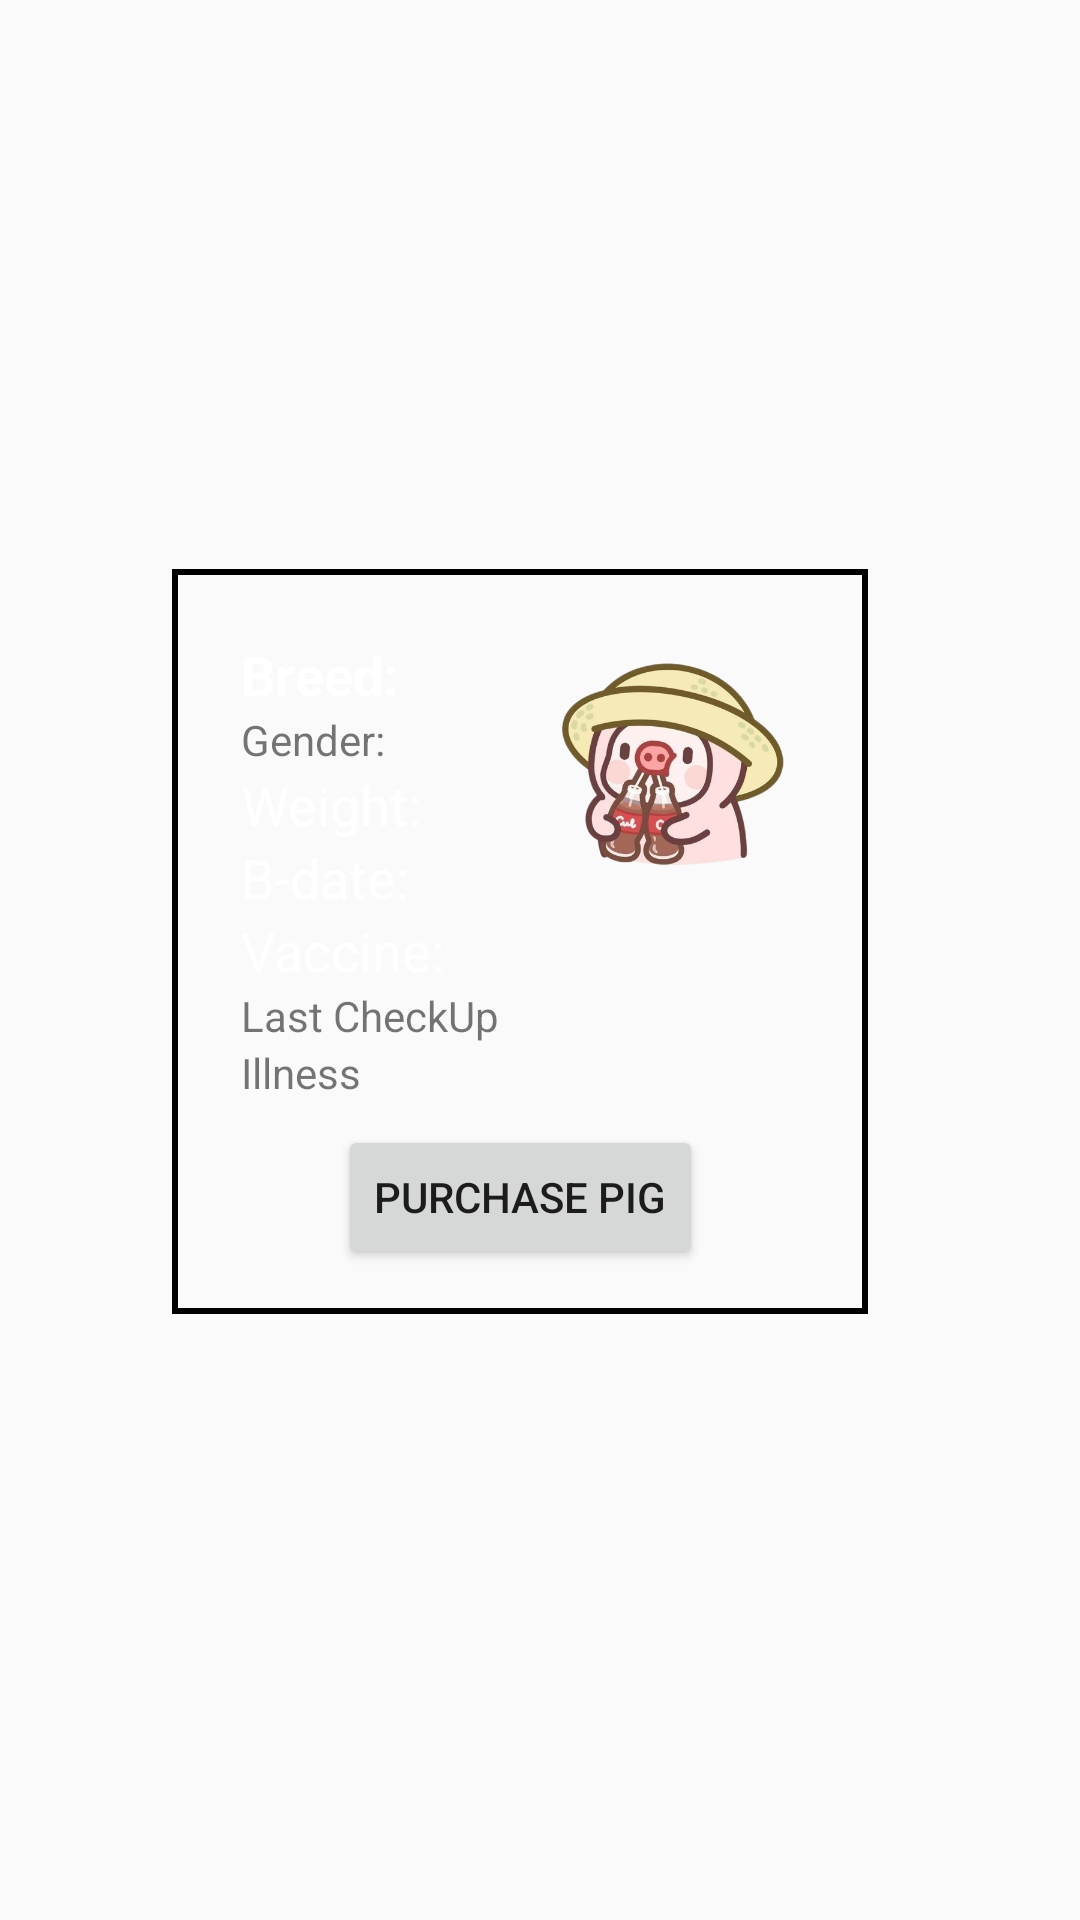

Layout XML and referenced resources for this Android screen:
<!-- AndroidManifest.xml: application theme Theme.PigFarmManagementApp -->
<!-- res/layout/qr_scanner.xml -->
<?xml version="1.0" encoding="utf-8"?>
<androidx.constraintlayout.widget.ConstraintLayout xmlns:android="http://schemas.android.com/apk/res/android"
    xmlns:app="http://schemas.android.com/apk/res-auto"
    xmlns:tools="http://schemas.android.com/tools"
    android:id="@+id/main"
    android:layout_width="match_parent"
    android:layout_height="match_parent"
    tools:context=".QrCode.QrScannerActivity">

    <LinearLayout
        android:layout_width="wrap_content"
        android:layout_height="wrap_content"
        android:background="@drawable/outline_border"
        android:orientation="horizontal"
        android:padding="15dp"
        app:layout_constraintBottom_toBottomOf="parent"
        app:layout_constraintEnd_toEndOf="parent"
        app:layout_constraintHorizontal_bias="0.449"
        app:layout_constraintStart_toStartOf="parent"
        app:layout_constraintTop_toTopOf="parent"
        app:layout_constraintVertical_bias="0.484">

        <androidx.constraintlayout.widget.ConstraintLayout
            android:layout_width="wrap_content"
            android:layout_height="wrap_content">


            <ImageView
                android:id="@+id/imageHandler"
                android:layout_width="100dp"
                android:layout_height="100dp"
                app:layout_constraintEnd_toEndOf="parent"
                app:layout_constraintTop_toTopOf="parent"
                app:layout_constraintVertical_bias="0.053"
                app:srcCompat="@drawable/pig" />

            <LinearLayout
                android:id="@+id/linearLayout11"
                android:layout_width="wrap_content"
                android:layout_height="wrap_content"
                android:orientation="horizontal"
                android:padding="8dp"
                app:layout_constraintEnd_toStartOf="@+id/imageHandler"
                app:layout_constraintHorizontal_bias="0.0"
                app:layout_constraintStart_toStartOf="parent"
                app:layout_constraintTop_toTopOf="parent"
                app:layout_constraintVertical_bias="0.634">

                <androidx.constraintlayout.widget.ConstraintLayout
                    android:layout_width="wrap_content"
                    android:layout_height="wrap_content">

                    <TextView
                        android:id="@+id/breed"
                        android:layout_width="wrap_content"
                        android:layout_height="wrap_content"
                        android:layout_marginStart="4dp"
                        android:text="Breed: "
                        android:textColor="@color/white"
                        android:textSize="18sp"
                        android:textStyle="bold"
                        app:layout_constraintStart_toEndOf="@+id/imageHandler"
                        app:layout_constraintTop_toTopOf="parent" />

                    <TextView
                        android:id="@+id/weight"
                        android:layout_width="wrap_content"
                        android:layout_height="wrap_content"
                        android:layout_marginStart="4dp"
                        android:text="Weight: "
                        android:textColor="@color/white"
                        android:textSize="18sp"
                        app:layout_constraintStart_toEndOf="@+id/imageHandler"
                        app:layout_constraintTop_toBottomOf="@+id/gender" />

                    <TextView
                        android:id="@+id/birthDate"
                        android:layout_width="wrap_content"
                        android:layout_height="wrap_content"
                        android:layout_marginStart="8dp"
                        android:text="B-date: "
                        android:textColor="@color/white"
                        android:textSize="18sp"
                        app:layout_constraintStart_toEndOf="@+id/imageHandler"
                        app:layout_constraintTop_toBottomOf="@+id/weight" />

                    <TextView
                        android:id="@+id/status"
                        android:layout_width="wrap_content"
                        android:layout_height="wrap_content"
                        android:layout_marginStart="4dp"
                        android:text="Vaccine: "
                        android:textColor="@color/white"
                        android:textSize="18sp"
                        app:layout_constraintStart_toEndOf="@+id/imageHandler"
                        app:layout_constraintTop_toBottomOf="@+id/birthDate"
                        app:layout_constraintVertical_bias="0.0" />

                    <TextView
                        android:id="@+id/gender"
                        android:layout_width="wrap_content"
                        android:layout_height="wrap_content"
                        android:text="Gender: "
                        app:layout_constraintStart_toStartOf="parent"
                        app:layout_constraintTop_toBottomOf="@+id/breed" />

                    <TextView
                        android:id="@+id/illness"
                        android:layout_width="wrap_content"
                        android:layout_height="wrap_content"
                        android:text="Illness"
                        app:layout_constraintStart_toStartOf="parent"
                        app:layout_constraintTop_toBottomOf="@+id/lastCheckUp" />

                    <TextView
                        android:id="@+id/lastCheckUp"
                        android:layout_width="wrap_content"
                        android:layout_height="wrap_content"
                        android:text="Last CheckUp"
                        app:layout_constraintStart_toStartOf="parent"
                        app:layout_constraintTop_toBottomOf="@+id/status" />

                </androidx.constraintlayout.widget.ConstraintLayout>
            </LinearLayout>

            <Button
                android:id="@+id/purchase"
                android:layout_width="wrap_content"
                android:layout_height="wrap_content"
                android:text="Purchase Pig"
                android:gravity="center"
                android:foregroundGravity="center"
                android:textAlignment="center"
                app:layout_constraintBottom_toBottomOf="parent"
                app:layout_constraintEnd_toEndOf="parent"
                app:layout_constraintStart_toStartOf="parent"
                app:layout_constraintTop_toBottomOf="@+id/linearLayout11" />
        </androidx.constraintlayout.widget.ConstraintLayout>


    </LinearLayout>
</androidx.constraintlayout.widget.ConstraintLayout>
<!-- resources referenced by this layout -->
<resources>
  <color name="white">#FFFFFFFF</color>
  <!-- drawable outline_border (drawable) -->
  <?xml version="1.0" encoding="utf-8"?>
  <shape xmlns:android="http://schemas.android.com/apk/res/android"
      android:shape="rectangle">
  
      
      <stroke
          android:width="2dp"
          android:color="@color/black" />
  
      
      <solid android:color="@android:color/transparent" />
  </shape>
  <!-- drawable pig: png bitmap (drawable, 167650 bytes) -->
  <style name="Theme.PigFarmManagementApp" parent="Theme.AppCompat.Light.NoActionBar" />
  <color name="black">#FF000000</color>
</resources>
